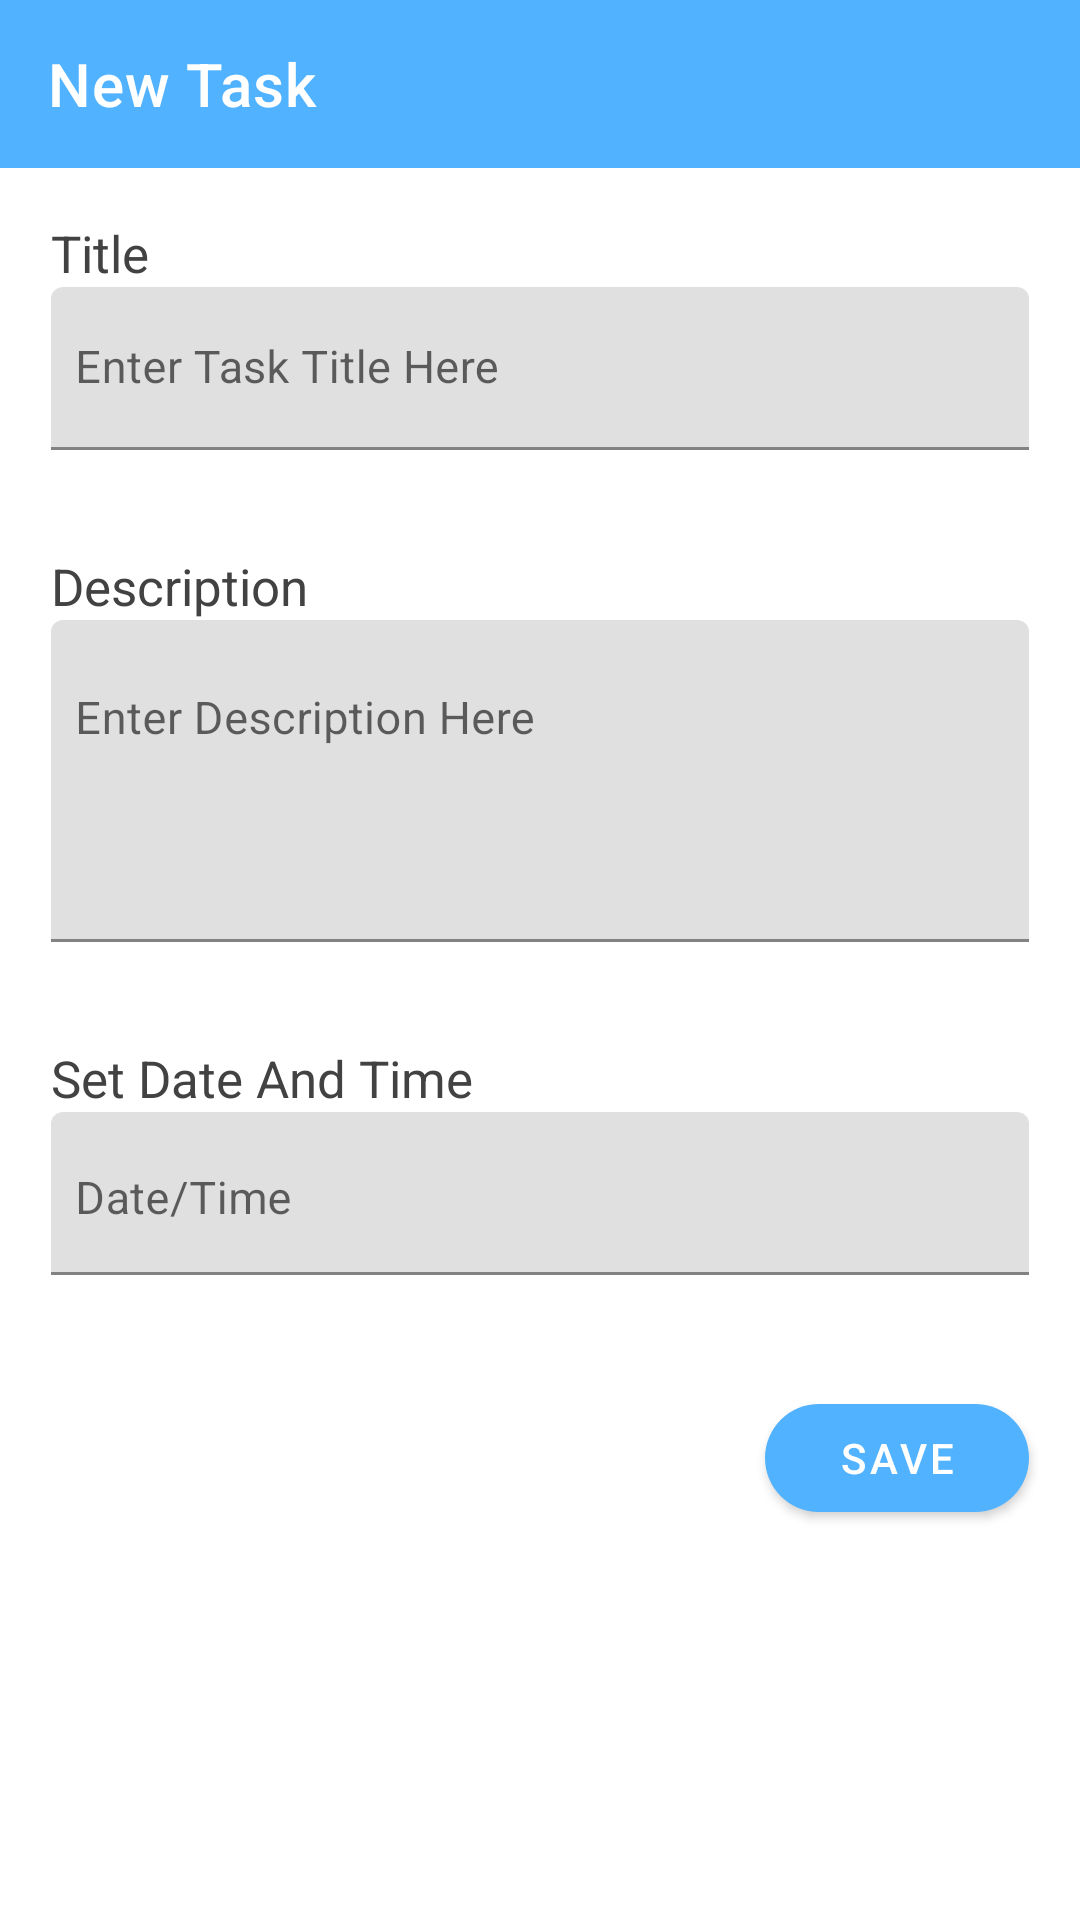

Write the Android layout XML for this screen, with the resource values it uses.
<!-- AndroidManifest.xml: application theme Theme.ScratchDemo2 -->
<!-- res/layout/activity_task2.xml -->
<?xml version="1.0" encoding="utf-8"?>
<LinearLayout xmlns:android="http://schemas.android.com/apk/res/android"
    xmlns:app="http://schemas.android.com/apk/res-auto"
    xmlns:tools="http://schemas.android.com/tools"
    android:layout_width="match_parent"
    android:layout_height="match_parent"
    android:orientation="vertical"
    tools:context=".TaskActivity">

    <com.google.android.material.appbar.AppBarLayout
        android:id="@+id/appBarLayout"
        android:layout_width="match_parent"
        android:layout_height="wrap_content"
        android:theme="@style/ThemeOverlay.AppCompat.ActionBar">


        <androidx.appcompat.widget.Toolbar
            app:title="New Task"
            android:background="?attr/colorPrimary"
            app:titleTextColor="@color/white"
            android:id="@+id/newTaskToolB"
            app:popupTheme="@style/ThemeOverlay.AppCompat.Light"
            android:layout_width="wrap_content"
            android:layout_height="wrap_content"/>

    </com.google.android.material.appbar.AppBarLayout>

    <TextView
        android:textColor="@color/cardview_dark_background"
        android:text="Title"
        android:textSize="17sp"
        android:layout_marginTop="17dp"
        android:layout_marginStart="17dp"
        android:layout_width="wrap_content"
        android:layout_height="wrap_content"/>

    <com.google.android.material.textfield.TextInputLayout
        android:layout_width="match_parent"
        android:layout_height="wrap_content"
        android:id="@+id/titleInpLay"
        app:boxStrokeColor="@color/cardview_dark_background"
        android:layout_marginStart="17dp"
        android:layout_marginEnd="17dp"
        android:layout_marginBottom="17dp">

        <com.google.android.material.textfield.TextInputEditText
            android:layout_width="match_parent"
            android:layout_height="wrap_content"
            android:hint="Enter Task Title Here"
            android:paddingStart="8dp"
            android:inputType="textCapWords"
            android:textSize="15sp"
            android:paddingEnd="8dp"/>

    </com.google.android.material.textfield.TextInputLayout>

    <TextView
        android:textColor="@color/cardview_dark_background"
        android:text="Description"
        android:textSize="17sp"
        android:layout_marginTop="17dp"
        android:layout_marginStart="17dp"
        android:layout_width="wrap_content"
        android:layout_height="wrap_content"/>

    <com.google.android.material.textfield.TextInputLayout
        android:layout_width="match_parent"
        android:layout_height="wrap_content"
        android:id="@+id/taskInpLay"
        app:boxStrokeColor="@color/cardview_dark_background"
        android:layout_marginStart="17dp"
        android:layout_marginEnd="17dp"
        android:layout_marginBottom="17dp">

        <com.google.android.material.textfield.TextInputEditText
            android:layout_width="match_parent"
            android:layout_height="wrap_content"
            android:hint="Enter Description Here"
            android:lines="4"
            android:gravity="start"
            android:paddingStart="8dp"
            android:textSize="15sp"
            android:paddingEnd="8dp"/>

    </com.google.android.material.textfield.TextInputLayout>

<TextView
        android:textColor="@color/cardview_dark_background"
        android:text="Set Date And Time"
        android:textSize="17sp"
        android:layout_marginTop="17dp"
        android:layout_marginStart="17dp"
        android:layout_width="wrap_content"
        android:layout_height="wrap_content"/>

    <com.google.android.material.textfield.TextInputLayout
        android:layout_width="match_parent"
        android:layout_height="wrap_content"
        android:id="@+id/dateInpLay"
        android:layout_marginStart="17dp"
        android:layout_marginEnd="17dp"
        android:layout_marginBottom="17dp">

        <com.google.android.material.textfield.TextInputEditText

            android:id="@+id/dateEdt"
            android:layout_width="match_parent"
            android:layout_height="wrap_content"
            android:clickable="true"
            android:cursorVisible="false"
            android:drawableEnd="@drawable/ic_date_time"
            android:drawablePadding="8dp"
            android:focusable="false"
            android:gravity="start"
            android:hint="Date/Time"
            android:paddingStart="8dp"
            android:paddingEnd="8dp"
            android:textSize="15sp" />

    </com.google.android.material.textfield.TextInputLayout>


    <com.google.android.material.textfield.TextInputLayout
        android:layout_width="match_parent"
        android:layout_height="wrap_content"
        android:id="@+id/timeLay"
        android:visibility="gone"
        app:hintTextColor="@color/black"
        app:boxStrokeColor="@color/cardview_shadow_end_color"
        android:layout_marginStart="17dp"
        android:layout_marginEnd="17dp"
        android:layout_marginBottom="17dp">

        <com.google.android.material.textfield.TextInputEditText
            android:layout_width="match_parent"
            android:layout_height="wrap_content"
            android:clickable="true"
            android:cursorVisible="false"
            android:drawablePadding="8dp"
            android:id="@+id/timeEdt"
            android:hint="Set Time"
            android:drawableTint="@color/black"
            android:drawableEnd="@drawable/ic_accesstime"
            android:focusable="false"
            android:paddingStart="8dp"
            android:textSize="15sp"
            android:paddingEnd="8dp"/>

    </com.google.android.material.textfield.TextInputLayout>

    <LinearLayout
        android:layout_width="match_parent"
        android:layout_height="wrap_content"
        android:layout_marginStart="17dp"
        android:orientation="horizontal"
        android:layout_marginEnd="17dp"
        android:layout_marginRight="17dp"
        android:layout_marginLeft="17dp">








    </LinearLayout>

    <com.google.android.material.button.MaterialButton
        android:layout_marginTop="20dp"
        android:id="@+id/btnsave"
        android:layout_gravity="end"
        android:layout_marginEnd="17dp"
        android:layout_width="wrap_content"
        android:layout_height="wrap_content"
        android:text="Save"
        app:cornerRadius="20dp"/>



    </LinearLayout>
<!-- resources referenced by this layout -->
<resources>
  <color name="black">#FF000000</color>
  <color name="white">#FFFFFFFF</color>
  <style name="Theme.ScratchDemo2" parent="Theme.MaterialComponents.DayNight.NoActionBar">
          
          <item name="colorPrimary">#51B2FF</item>
          <item name="colorPrimaryVariant">@color/purple_700</item>
          <item name="colorOnPrimary">@color/white</item>
          
          <item name="colorSecondary">@color/teal_200</item>
          <item name="colorSecondaryVariant">@color/teal_700</item>
          <item name="colorOnSecondary">@color/black</item>
          
          <item name="android:statusBarColor" tools:targetApi="l">?attr/colorPrimaryVariant</item>
          
  
      </style>
  <color name="purple_700">#FF3700B3</color>
  <color name="teal_200">#FF03DAC5</color>
  <color name="teal_700">#FF018786</color>
</resources>
